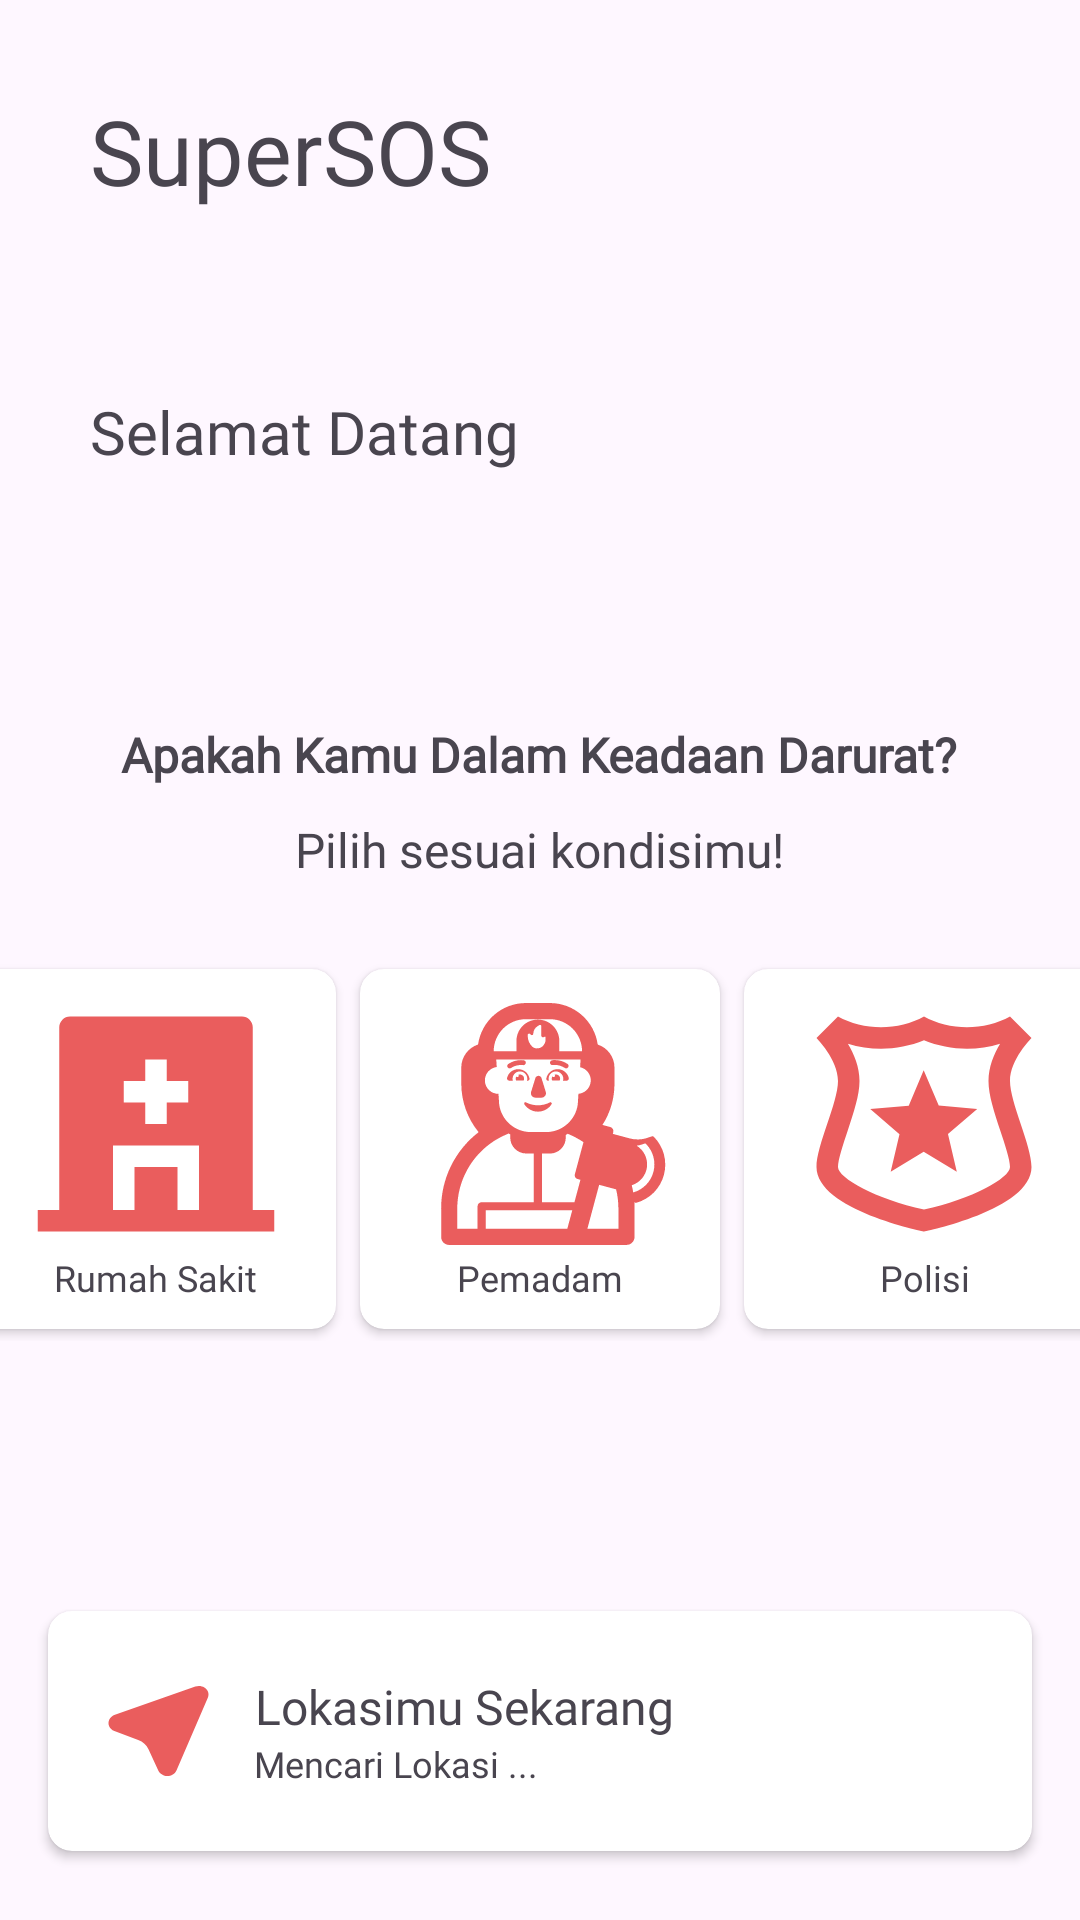

Layout XML and referenced resources for this Android screen:
<!-- AndroidManifest.xml: application theme Theme.SuperSOS -->
<!-- res/layout/fragment_home_page.xml -->
<?xml version="1.0" encoding="utf-8"?>
<FrameLayout xmlns:android="http://schemas.android.com/apk/res/android"
    xmlns:app="http://schemas.android.com/apk/res-auto"
    xmlns:tools="http://schemas.android.com/tools"
    android:layout_width="match_parent"
    android:layout_height="match_parent"
    tools:context=".MainMenu.HomePage">

    <RelativeLayout
        android:layout_width="match_parent"
        android:layout_height="match_parent">
        <LinearLayout
            android:id="@+id/AppBar"
            android:layout_width="match_parent"
            android:layout_height="wrap_content"
            android:layout_marginTop="20dp"
            android:orientation="horizontal"
            android:padding="10dp">

            <LinearLayout
                android:layout_width="wrap_content"
                android:layout_height="wrap_content"
                android:layout_marginLeft="20dp"
                android:layout_marginRight="20dp"
                android:layout_weight="3"
                android:orientation="vertical">

                <TextView
                    android:id="@+id/AppName"
                    android:layout_width="wrap_content"
                    android:layout_height="wrap_content"
                    android:fontFamily="@font/outfit_extrabold"
                    android:text="SuperSOS"
                    android:textSize="30dp" />

            </LinearLayout>

        </LinearLayout>
        <LinearLayout
            android:id="@+id/header"
            android:layout_width="match_parent"
            android:layout_height="wrap_content"
            android:layout_marginTop="40dp"
            android:layout_below="@id/AppBar"
            android:orientation="horizontal"
            android:padding="10dp">

            <LinearLayout
                android:layout_width="wrap_content"
                android:layout_height="wrap_content"
                android:layout_marginLeft="20dp"
                android:layout_marginRight="20dp"
                android:layout_weight="3"
                android:orientation="vertical">

                <TextView
                    android:id="@+id/welcome_text"
                    android:layout_width="wrap_content"
                    android:layout_height="wrap_content"
                    android:fontFamily="@font/outfit_black"
                    android:text="Selamat Datang"
                    android:textSize="20dp" />

                <TextView
                    android:id="@+id/user_name"
                    android:layout_width="wrap_content"
                    android:layout_height="wrap_content"
                    android:fontFamily="@font/outfit_regular"
                    android:text=""
                    android:textSize="40dp" />

            </LinearLayout>

        </LinearLayout>


        <TextView
            android:id="@+id/emergency_text"
            android:layout_width="wrap_content"
            android:layout_height="wrap_content"
            android:layout_below="@id/header"
            android:layout_centerHorizontal="true"
            android:layout_marginTop="20dp"
            android:fontFamily="@font/outfit_regular"
            android:text="Apakah Kamu Dalam Keadaan Darurat?"
            android:textSize="16dp"
            android:textStyle="bold" />

        <TextView
            android:id="@+id/information"
            android:layout_width="wrap_content"
            android:layout_height="wrap_content"
            android:layout_below="@id/emergency_text"
            android:layout_centerHorizontal="true"
            android:layout_marginTop="10dp"
            android:fontFamily="@font/outfit_regular"
            android:text="Pilih sesuai kondisimu!"
            android:textSize="16dp" />

        <LinearLayout
            android:id="@+id/panicButton"
            android:layout_width="match_parent"
            android:layout_height="wrap_content"
            android:layout_below="@id/information"
            android:layout_marginTop="25dp"
            android:gravity="center_horizontal"
            android:orientation="horizontal">

            <androidx.cardview.widget.CardView
                android:id="@+id/hospital"
                android:layout_width="120dp"
                android:layout_height="120dp"
                android:layout_margin="4dp"
                app:cardBackgroundColor="@android:color/white"

                app:cardCornerRadius="8dp">

                <LinearLayout
                    android:layout_width="wrap_content"
                    android:layout_height="wrap_content"
                    android:layout_gravity="center"
                    android:gravity="center"
                    android:orientation="vertical"
                    android:padding="8dp">

                    <ImageView
                        android:layout_width="86dp"
                        android:layout_height="86dp"
                        android:layout_gravity="center"
                        android:src="@drawable/hospital"/>

                    <TextView
                        android:layout_width="wrap_content"
                        android:layout_height="wrap_content"
                        android:layout_gravity="center"
                        android:fontFamily="@font/outfit_regular"
                        android:gravity="center"
                        android:text="Rumah Sakit"
                        android:textAlignment="center"
                        android:textSize="12sp" />
                </LinearLayout>
            </androidx.cardview.widget.CardView>

            <androidx.cardview.widget.CardView
                android:id="@+id/firefighter"
                android:layout_width="120dp"
                android:layout_height="120dp"
                android:layout_margin="4dp"
                app:cardBackgroundColor="@android:color/white"
                app:cardCornerRadius="8dp">

                <LinearLayout
                    android:layout_width="wrap_content"
                    android:layout_height="wrap_content"
                    android:layout_gravity="center"
                    android:gravity="center"
                    android:orientation="vertical"
                    android:padding="8dp">

                    <ImageView
                        android:layout_width="86dp"
                        android:layout_height="86dp"
                        android:layout_gravity="center"
                        android:layout_marginLeft="5dp"
                        android:src="@drawable/firefighter" />

                    <TextView
                        android:layout_width="wrap_content"
                        android:layout_height="wrap_content"
                        android:layout_gravity="center"
                        android:fontFamily="@font/outfit_regular"
                        android:gravity="center"
                        android:text="Pemadam"
                        android:textAlignment="center"
                        android:textSize="12sp" />
                </LinearLayout>
            </androidx.cardview.widget.CardView>

            <androidx.cardview.widget.CardView
                android:id="@+id/police"
                android:layout_width="120dp"
                android:layout_height="120dp"
                android:layout_margin="4dp"
                app:cardBackgroundColor="@android:color/white"
                app:cardCornerRadius="8dp">

                <LinearLayout
                    android:layout_width="wrap_content"
                    android:layout_height="wrap_content"
                    android:layout_gravity="center"
                    android:gravity="center"
                    android:orientation="vertical"
                    android:padding="8dp">

                    <ImageView

                        android:layout_width="86dp"
                        android:layout_height="86dp"
                        android:layout_gravity="center"
                        android:src="@drawable/police" />

                    <TextView
                        android:layout_width="wrap_content"
                        android:layout_height="wrap_content"
                        android:layout_gravity="center"
                        android:fontFamily="@font/outfit_regular"
                        android:gravity="center"
                        android:text="Polisi"
                        android:textAlignment="center"
                        android:textSize="12sp" />
                </LinearLayout>
            </androidx.cardview.widget.CardView>
        </LinearLayout>

        <androidx.cardview.widget.CardView xmlns:android="http://schemas.android.com/apk/res/android"
            xmlns:card_view="http://schemas.android.com/apk/res-auto"
            android:layout_width="match_parent"
            android:layout_height="80dp"
            android:layout_below="@id/panicButton"
            android:layout_marginLeft="16dp"
            android:layout_marginTop="90dp"
            android:layout_marginRight="16dp"
            card_view:cardBackgroundColor="@android:color/white"
            card_view:cardCornerRadius="8dp">

            <LinearLayout
                android:layout_width="match_parent"
                android:layout_height="match_parent"
                android:layout_margin="10dp"
                android:orientation="horizontal">

                <ImageView
                    android:layout_width="42dp"
                    android:layout_height="42dp"
                    android:layout_gravity="center"
                    android:layout_marginLeft="20px"
                    android:src="@drawable/location" />

                <LinearLayout
                    android:layout_width="wrap_content"
                    android:layout_height="wrap_content"
                    android:layout_gravity="center"
                    android:layout_marginLeft="10dp"
                    android:orientation="vertical">

                    <TextView
                        android:layout_width="wrap_content"
                        android:layout_height="wrap_content"
                        android:fontFamily="@font/outfit_bold"
                        android:gravity="center"
                        android:text="Lokasimu Sekarang"
                        android:textSize="16dp" />

                    <TextView
                        android:id="@+id/tv_location"
                        android:layout_width="wrap_content"
                        android:layout_height="wrap_content"
                        android:fontFamily="@font/outfit_regular"
                        android:gravity="left"
                        android:text="Mencari Lokasi ..."
                        android:textSize="12dp" />

                </LinearLayout>

            </LinearLayout>
        </androidx.cardview.widget.CardView>


    </RelativeLayout>

</FrameLayout>
<!-- resources referenced by this layout -->
<resources>
  <!-- drawable firefighter: vector/xml drawable (drawable, 8631 chars, omitted) -->
  <!-- drawable hospital (drawable) -->
  <vector xmlns:android="http://schemas.android.com/apk/res/android"
      android:width="86dp"
      android:height="86dp"
      android:viewportWidth="86"
      android:viewportHeight="86">
    <path
        android:pathData="M75.25,71.667H82.417V78.833H3.583V71.667H10.75V10.75C10.75,9.8 11.128,8.888 11.8,8.216C12.472,7.544 13.383,7.167 14.333,7.167H71.667C72.617,7.167 73.529,7.544 74.201,8.216C74.872,8.888 75.25,9.8 75.25,10.75V71.667ZM39.417,28.667H32.25V35.833H39.417V43H46.583V35.833H53.75V28.667H46.583V21.5H39.417V28.667ZM50.167,71.667H57.333V50.167H28.667V71.667H35.833V57.333H50.167V71.667Z"
        android:fillColor="@color/primary"/>
  </vector>
  <!-- drawable location (drawable) -->
  <vector xmlns:android="http://schemas.android.com/apk/res/android"
      android:width="42dp"
      android:height="36dp"
      android:viewportWidth="42"
      android:viewportHeight="36">
    <path
        android:pathData="M36.608,6.952L26.19,31.072C25.532,32.596 23.637,33.379 21.959,32.82C21.543,32.679 21.166,32.465 20.852,32.193C20.537,31.921 20.291,31.596 20.13,31.239L16.828,24.084C16.207,22.71 14.977,21.603 13.407,21.006L5.458,18.034C3.804,17.415 3.052,15.697 3.775,14.197C3.946,13.835 4.199,13.505 4.519,13.228C4.84,12.95 5.221,12.729 5.642,12.579L32.445,3.204C34.137,2.611 36.015,3.355 36.636,4.867C36.911,5.536 36.899,6.277 36.608,6.952Z"
        android:fillColor="@color/primary"/>
  </vector>
  <!-- drawable police (drawable) -->
  <vector xmlns:android="http://schemas.android.com/apk/res/android"
      android:width="92dp"
      android:height="92dp"
      android:viewportWidth="92"
      android:viewportHeight="92">
    <path
        android:pathData="M46,16.138C50.753,18.093 56.158,19.167 61.333,19.167C65.358,19.167 69.383,18.553 73.14,17.403C70.917,21.083 69,25.722 69,30.667C69,35.727 71.07,41.898 73.217,48.415C74.75,53.015 76.667,58.765 76.667,61.333C76.667,65.282 63.135,72.833 46,76.513C28.903,72.833 15.333,65.282 15.333,61.333C15.333,58.765 17.25,53.015 18.783,48.415C20.93,41.898 23,35.727 23,30.667C23,25.722 21.083,21.083 18.86,17.403C22.617,18.553 26.68,19.167 30.667,19.167C35.842,19.167 41.247,18.093 46,16.138ZM76.667,7.667C72.258,10.12 66.7,11.5 61.333,11.5C55.967,11.5 50.37,10.082 46,7.667C41.63,10.082 36.033,11.5 30.667,11.5C25.3,11.5 19.742,10.12 15.333,7.667L7.667,15.333C7.667,15.333 15.333,23 15.333,30.667C15.333,38.333 7.667,53.667 7.667,61.333C7.667,76.667 46,84.333 46,84.333C46,84.333 84.333,76.667 84.333,61.333C84.333,53.667 76.667,38.333 76.667,30.667C76.667,23 84.333,15.333 84.333,15.333L76.667,7.667ZM57.692,63.058L45.885,55.928L34.117,63.058L37.26,49.642L26.833,40.672L40.557,39.483L45.885,26.833L51.252,39.445L64.975,40.633L54.548,49.603L57.692,63.058Z"
        android:fillColor="@color/primary"/>
  </vector>
  <style name="Theme.SuperSOS" parent="Base.Theme.SuperSOS" />
  <color name="primary">#EA5D5D</color>
  <style name="Base.Theme.SuperSOS" parent="Theme.Material3.DayNight.NoActionBar">
          
          
      </style>
</resources>
